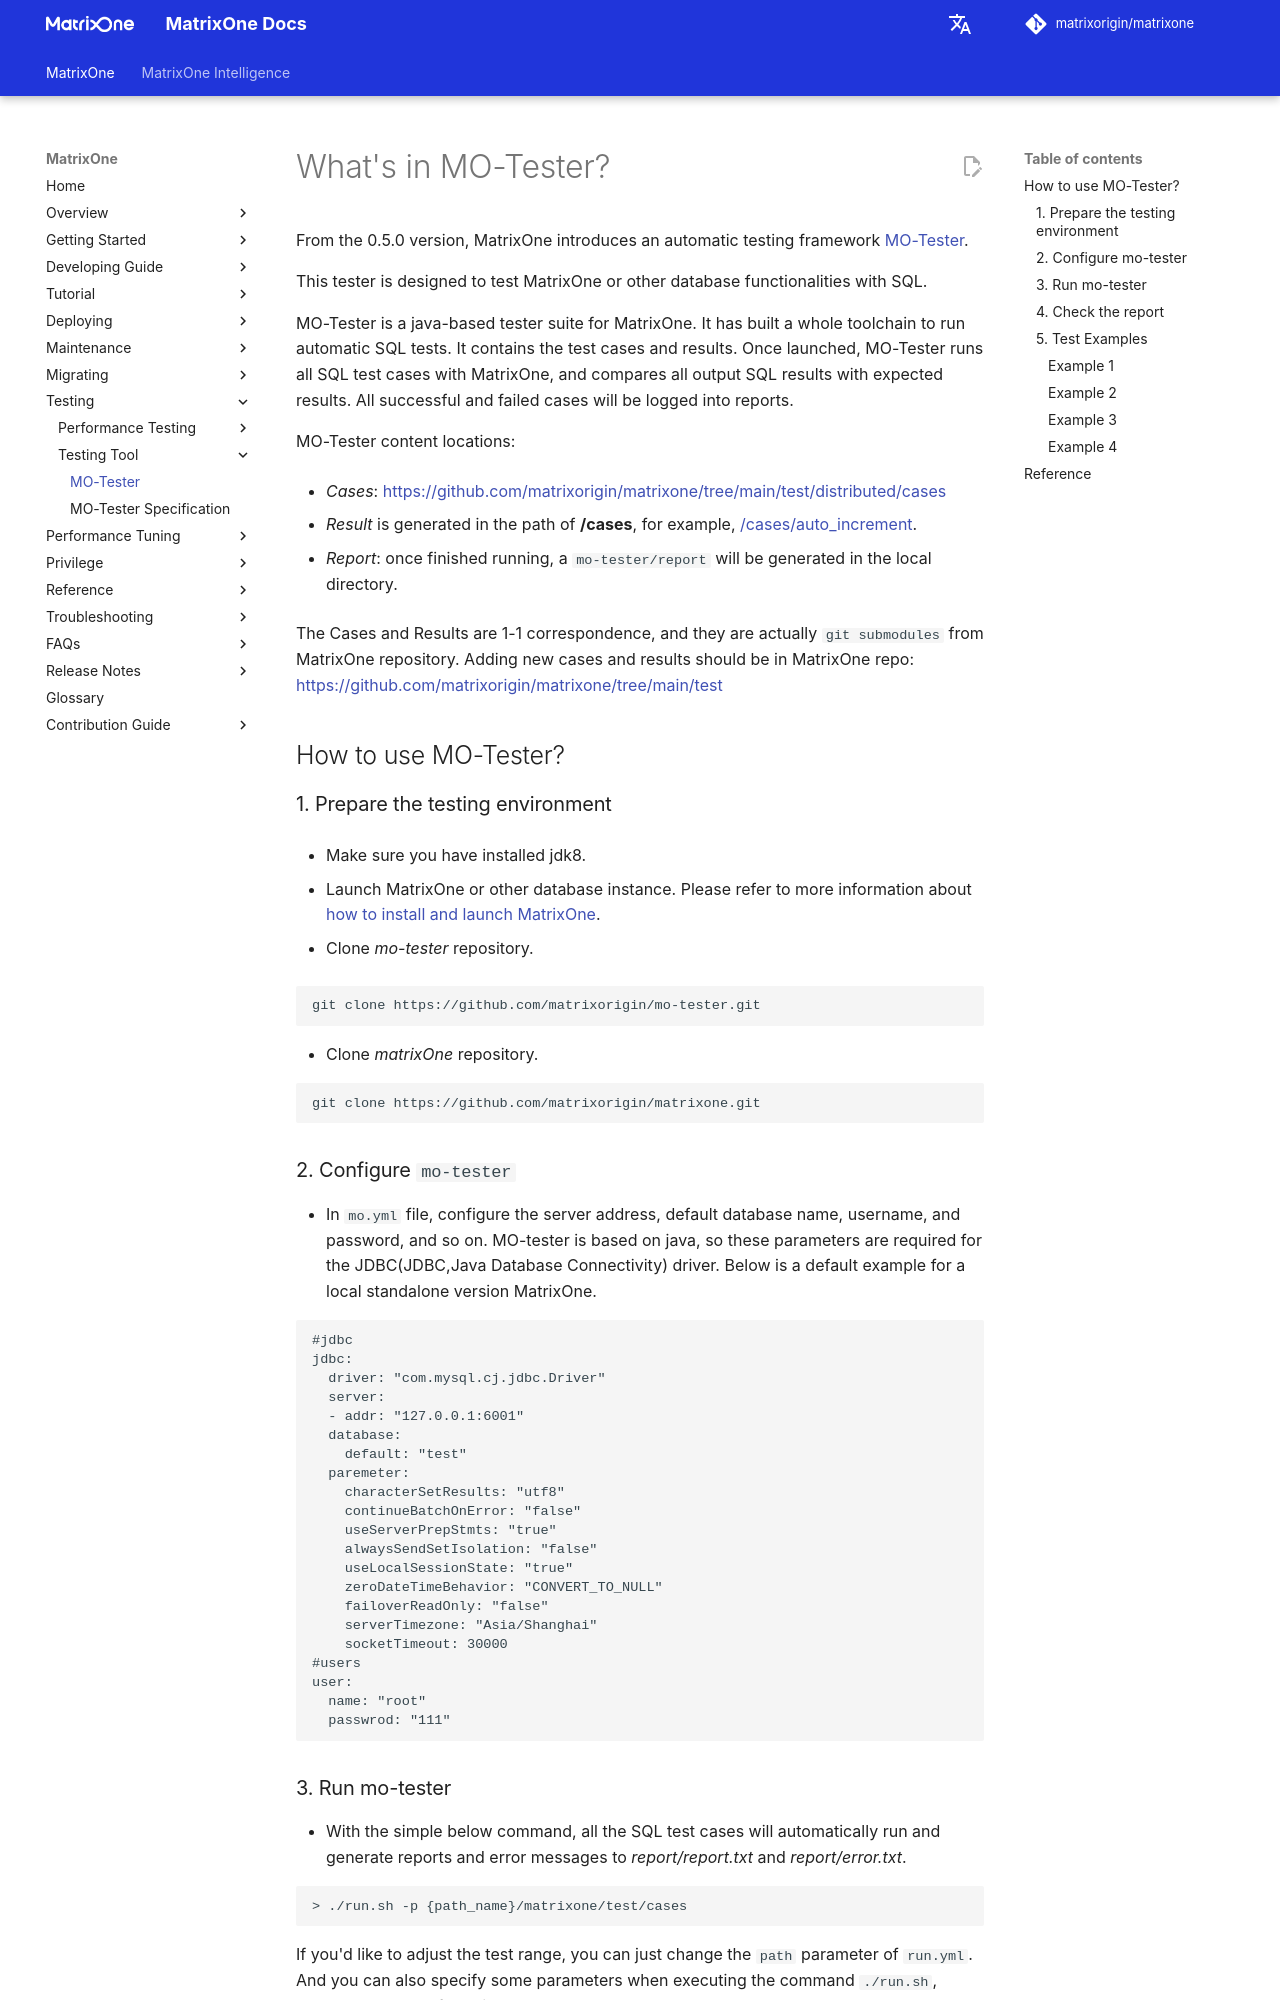

repository: matrixorigin/matrixorigin.io · page: v26.3.0.14/MatrixOne/Test/testing-tool/mo-tester/index.html · generator: mkdocs

# What's in MO-Tester?

From the 0.5.0 version, MatrixOne introduces an automatic testing framework [MO-Tester](https://github.com/matrixorigin/mo-tester).

This tester is designed to test MatrixOne or other database functionalities with SQL.

MO-Tester is a java-based tester suite for MatrixOne. It has built a whole toolchain to run automatic SQL tests. It contains the test cases and results. Once launched, MO-Tester runs all SQL test cases with MatrixOne, and compares all output SQL results with expected results. All successful and failed cases will be logged into reports.

MO-Tester content locations:

* *Cases*: <https://github.com/matrixorigin/matrixone/tree/main/test/distributed/cases>

* *Result* is generated in the path of **/cases**, for example, [/cases/auto_increment](https://github.com/matrixorigin/matrixone/tree/main/test/distributed/cases/auto_increment).

* *Report*: once finished running, a `mo-tester/report` will be generated in the local directory.

The Cases and Results are 1-1 correspondence, and they are actually `git submodules` from MatrixOne repository. Adding new cases and results should be in MatrixOne repo: <https://github.com/matrixorigin/matrixone/tree/main/test>
<!--这个submodules我好像还没设置-sudong-->

## How to use MO-Tester?

### 1. Prepare the testing environment

* Make sure you have installed jdk8.

* Launch MatrixOne or other database instance. Please refer to more information about [how to install and launch MatrixOne](../../Get-Started/install-standalone-matrixone.md).

* Clone *mo-tester* repository.

  ```
  git clone https://github.com/matrixorigin/mo-tester.git
  ```

* Clone *matrixOne* repository.

   ```
   git clone https://github.com/matrixorigin/matrixone.git
   ```

### 2. Configure `mo-tester`

* In `mo.yml` file, configure the server address, default database name, username, and password, and so on. MO-tester is based on java, so these parameters are required for the JDBC(JDBC,Java Database Connectivity) driver. Below is a default example for a local standalone version MatrixOne.

  ```
  #jdbc
  jdbc:
    driver: "com.mysql.cj.jdbc.Driver"
    server:
    - addr: "127.0.0.1:6001"
    database:
      default: "test"
    paremeter:
      characterSetResults: "utf8"
      continueBatchOnError: "false"
      useServerPrepStmts: "true"
      alwaysSendSetIsolation: "false"
      useLocalSessionState: "true"
      zeroDateTimeBehavior: "CONVERT_TO_NULL"
      failoverReadOnly: "false"
      serverTimezone: "Asia/Shanghai"
      socketTimeout: 30000
  #users
  user:
    name: "root"
    passwrod: "111"
  ```
